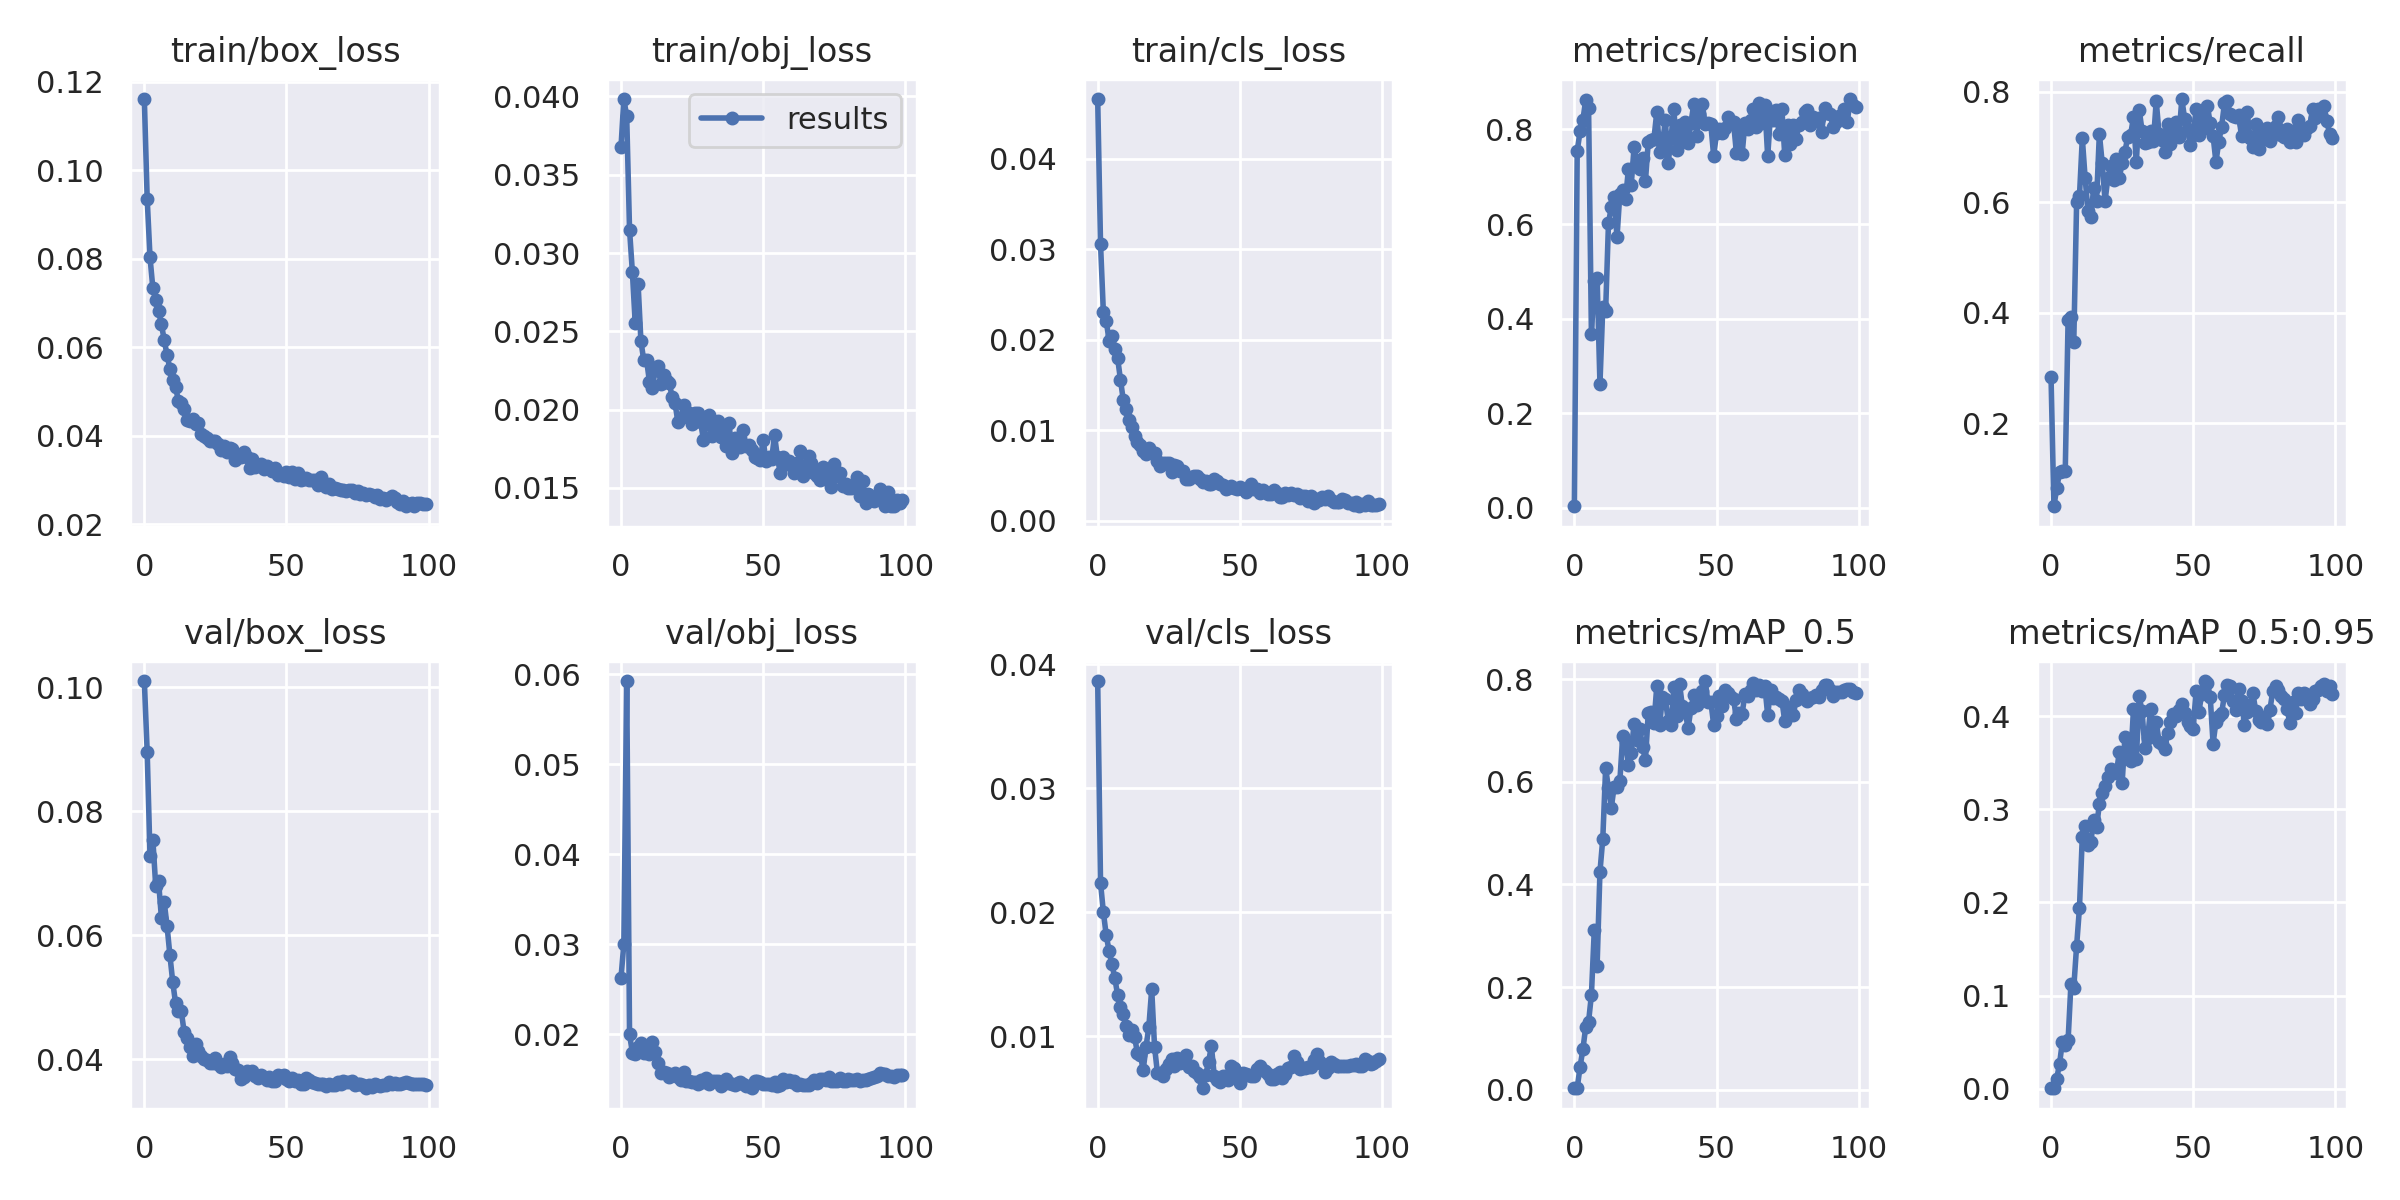

Source data for this figure (header and first rows):
epoch, train/box_loss, train/obj_loss, train/cls_loss, metrics/precision, metrics/recall, metrics/mAP_0.5, metrics/mAP_0.5:0.95, val/box_loss, val/obj_loss, val/cls_loss, x/lr0, x/lr1, x/lr2
0, 0.1161, 0.03678, 0.04662, 0.003014, 0.2841, 0.003808, 0.0007269, 0.101, 0.0263, 0.03863, 0.0901, 0.0011, 0.0011
1, 0.09358, 0.03984, 0.0306, 0.754, 0.05028, 0.002869, 0.0006761, 0.08961, 0.03009, 0.02237, 0.07928, 0.002277, 0.002277
2, 0.08028, 0.03873, 0.02303, 0.7959, 0.08286, 0.04429, 0.01095, 0.07274, 0.05926, 0.01999, 0.06843, 0.003431, 0.003431
3, 0.07331, 0.03149, 0.02212, 0.8202, 0.1119, 0.07869, 0.02705, 0.0754, 0.01998, 0.01816, 0.05756, 0.00456, 0.00456
4, 0.07068, 0.02878, 0.01992, 0.8626, 0.1147, 0.1226, 0.05078, 0.06794, 0.01798, 0.01688, 0.04667, 0.005666, 0.005666
5, 0.06827, 0.02551, 0.02041, 0.8449, 0.114, 0.1326, 0.04693, 0.06872, 0.01785, 0.01579, 0.03575, 0.006749, 0.006749
6, 0.0652, 0.02805, 0.019, 0.3674, 0.3876, 0.185, 0.05211, 0.06285, 0.01855, 0.01473, 0.02481, 0.007807, 0.007807
7, 0.06161, 0.02438, 0.01801, 0.4799, 0.3921, 0.3104, 0.1126, 0.06534, 0.01906, 0.01333, 0.01384, 0.008842, 0.008842
8, 0.05818, 0.02314, 0.01561, 0.4861, 0.3476, 0.2418, 0.1087, 0.06146, 0.01798, 0.01231, 0.009208, 0.009208, 0.009208
9, 0.05513, 0.02317, 0.01335, 0.2616, 0.5999, 0.4245, 0.1535, 0.05678, 0.01812, 0.01182, 0.009208, 0.009208, 0.009208
10, 0.05253, 0.02179, 0.01239, 0.4242, 0.6111, 0.4891, 0.1943, 0.05243, 0.01778, 0.01079, 0.009109, 0.009109, 0.009109
11, 0.05099, 0.02135, 0.01117, 0.4165, 0.7158, 0.6264, 0.2707, 0.04904, 0.01918, 0.01007, 0.00901, 0.00901, 0.00901
12, 0.04779, 0.0225, 0.01038, 0.6018, 0.6431, 0.5879, 0.2825, 0.04782, 0.01801, 0.01046, 0.008911, 0.008911, 0.008911
13, 0.04749, 0.02279, 0.009329, 0.6361, 0.5837, 0.5499, 0.2615, 0.04775, 0.01679, 0.009901, 0.008812, 0.008812, 0.008812
14, 0.04604, 0.02166, 0.008726, 0.6561, 0.5733, 0.5906, 0.2652, 0.04445, 0.01571, 0.008623, 0.008713, 0.008713, 0.008713
15, 0.0436, 0.02221, 0.008376, 0.5717, 0.6259, 0.5906, 0.2884, 0.04343, 0.01585, 0.008522, 0.008614, 0.008614, 0.008614
16, 0.0433, 0.02182, 0.007707, 0.6643, 0.6018, 0.6014, 0.2805, 0.04196, 0.01571, 0.007276, 0.008515, 0.008515, 0.008515
17, 0.04383, 0.02167, 0.007416, 0.6727, 0.724, 0.6886, 0.3056, 0.04056, 0.01523, 0.009145, 0.008416, 0.008416, 0.008416
18, 0.04257, 0.02079, 0.007993, 0.6522, 0.6705, 0.6776, 0.3175, 0.04243, 0.01547, 0.01077, 0.008317, 0.008317, 0.008317
19, 0.0428, 0.02042, 0.007533, 0.7156, 0.6024, 0.6323, 0.325, 0.04141, 0.01575, 0.01379, 0.008218, 0.008218, 0.008218
20, 0.04041, 0.0192, 0.007452, 0.6826, 0.6443, 0.657, 0.3342, 0.04063, 0.01526, 0.009144, 0.008119, 0.008119, 0.008119
21, 0.03986, 0.01947, 0.006655, 0.762, 0.6647, 0.7134, 0.3436, 0.04, 0.01487, 0.007059, 0.00802, 0.00802, 0.00802
22, 0.03948, 0.02027, 0.006038, 0.7301, 0.6409, 0.6816, 0.3404, 0.03988, 0.01581, 0.00703, 0.007921, 0.007921, 0.007921
23, 0.03875, 0.01967, 0.006331, 0.7159, 0.6775, 0.7027, 0.3389, 0.03939, 0.01482, 0.006765, 0.007822, 0.007822, 0.007822
24, 0.0389, 0.0198, 0.006422, 0.7407, 0.6439, 0.6673, 0.3611, 0.03939, 0.01478, 0.007322, 0.007723, 0.007723, 0.007723
25, 0.03878, 0.01911, 0.00635, 0.6907, 0.6707, 0.6429, 0.3276, 0.0403, 0.01466, 0.007774, 0.007624, 0.007624, 0.007624
26, 0.03823, 0.01977, 0.005418, 0.7742, 0.6916, 0.7344, 0.3779, 0.03931, 0.01467, 0.008179, 0.007525, 0.007525, 0.007525
27, 0.03683, 0.0198, 0.006156, 0.7776, 0.7184, 0.7352, 0.3589, 0.03873, 0.01448, 0.007612, 0.007426, 0.007426, 0.007426
28, 0.03771, 0.01919, 0.0061, 0.7809, 0.7222, 0.7142, 0.3517, 0.03931, 0.01491, 0.008252, 0.007327, 0.007327, 0.007327
29, 0.03623, 0.01808, 0.005525, 0.8373, 0.7538, 0.7871, 0.4075, 0.03893, 0.01474, 0.007846, 0.007228, 0.007228, 0.007228
30, 0.03717, 0.01909, 0.005553, 0.7524, 0.6723, 0.7114, 0.3534, 0.04034, 0.01512, 0.008193, 0.007129, 0.007129, 0.007129
31, 0.03711, 0.01963, 0.00462, 0.7704, 0.7676, 0.7662, 0.4211, 0.03945, 0.01448, 0.008489, 0.00703, 0.00703, 0.00703
32, 0.03462, 0.01831, 0.004652, 0.8203, 0.7297, 0.761, 0.4053, 0.03849, 0.01479, 0.007546, 0.006931, 0.006931, 0.006931
33, 0.0352, 0.01894, 0.004788, 0.7291, 0.7071, 0.7194, 0.3657, 0.03832, 0.0148, 0.007565, 0.006832, 0.006832, 0.006832
34, 0.03521, 0.01924, 0.004944, 0.782, 0.7083, 0.7101, 0.3769, 0.03683, 0.01482, 0.007203, 0.006733, 0.006733, 0.006733
35, 0.03634, 0.01826, 0.004905, 0.8427, 0.7281, 0.7843, 0.4073, 0.03718, 0.01428, 0.007053, 0.006634, 0.006634, 0.006634
36, 0.03519, 0.01864, 0.00459, 0.756, 0.7098, 0.7286, 0.3784, 0.03817, 0.01452, 0.006703, 0.006535, 0.006535, 0.006535
37, 0.03261, 0.0177, 0.004275, 0.8091, 0.7832, 0.7903, 0.3932, 0.03774, 0.01504, 0.005804, 0.006436, 0.006436, 0.006436
38, 0.03473, 0.01914, 0.004419, 0.7816, 0.7231, 0.7471, 0.3723, 0.0381, 0.0146, 0.006893, 0.006337, 0.006337, 0.006337
39, 0.03299, 0.01725, 0.004009, 0.8159, 0.7117, 0.7373, 0.3703, 0.03733, 0.01451, 0.007926, 0.006238, 0.006238, 0.006238
40, 0.03332, 0.01818, 0.00411, 0.7706, 0.69, 0.7041, 0.3642, 0.03707, 0.01437, 0.009201, 0.006139, 0.006139, 0.006139
41, 0.03366, 0.01803, 0.004583, 0.8136, 0.7407, 0.743, 0.3816, 0.03757, 0.01458, 0.006811, 0.00604, 0.00604, 0.00604
42, 0.03248, 0.01759, 0.004437, 0.8531, 0.7059, 0.7692, 0.394, 0.0371, 0.01469, 0.006496, 0.005941, 0.005941, 0.005941
43, 0.0332, 0.01867, 0.004115, 0.787, 0.7256, 0.7496, 0.4021, 0.03676, 0.0145, 0.006312, 0.005842, 0.005842, 0.005842
44, 0.03266, 0.01767, 0.003921, 0.8327, 0.7457, 0.7656, 0.3997, 0.03718, 0.01425, 0.006832, 0.005743, 0.005743, 0.005743
45, 0.03193, 0.01776, 0.003563, 0.8539, 0.7188, 0.7777, 0.406, 0.03647, 0.0143, 0.006764, 0.005644, 0.005644, 0.005644
46, 0.0328, 0.01739, 0.003629, 0.812, 0.7866, 0.7964, 0.4127, 0.03648, 0.01401, 0.006434, 0.005545, 0.005545, 0.005545
47, 0.03106, 0.01699, 0.00382, 0.8144, 0.7506, 0.7549, 0.4036, 0.03747, 0.01476, 0.007564, 0.005446, 0.005446, 0.005446
48, 0.0313, 0.01693, 0.003646, 0.811, 0.7324, 0.7563, 0.3932, 0.03733, 0.01478, 0.00745, 0.005347, 0.005347, 0.005347
49, 0.03092, 0.0168, 0.003513, 0.7438, 0.7026, 0.7113, 0.3891, 0.03756, 0.01473, 0.006929, 0.005248, 0.005248, 0.005248
50, 0.03175, 0.01807, 0.003711, 0.7919, 0.7207, 0.7277, 0.3859, 0.03689, 0.01454, 0.006257, 0.005149, 0.005149, 0.005149
51, 0.03079, 0.01669, 0.003545, 0.8017, 0.7681, 0.7667, 0.4271, 0.03656, 0.01451, 0.007035, 0.00505, 0.00505, 0.00505
52, 0.03175, 0.01694, 0.003192, 0.7925, 0.7223, 0.7475, 0.4047, 0.037, 0.01449, 0.006978, 0.004951, 0.004951, 0.004951
53, 0.03031, 0.01683, 0.003441, 0.8028, 0.7571, 0.7794, 0.4234, 0.0365, 0.0144, 0.00687, 0.004852, 0.004852, 0.004852
54, 0.03154, 0.01838, 0.00404, 0.8268, 0.7348, 0.7739, 0.4376, 0.03666, 0.01468, 0.006787, 0.004753, 0.004753, 0.004753
55, 0.03008, 0.01697, 0.003496, 0.8139, 0.774, 0.7648, 0.4358, 0.03605, 0.01431, 0.006818, 0.004654, 0.004654, 0.004654
56, 0.03024, 0.01595, 0.003542, 0.8148, 0.7425, 0.7619, 0.42, 0.03609, 0.01432, 0.007386, 0.004555, 0.004555, 0.004555
57, 0.03052, 0.01695, 0.003112, 0.7497, 0.7198, 0.7221, 0.3705, 0.03707, 0.015, 0.007575, 0.004456, 0.004456, 0.004456
58, 0.03002, 0.01655, 0.003398, 0.8003, 0.6727, 0.7348, 0.3937, 0.03666, 0.01472, 0.007264, 0.004357, 0.004357, 0.004357
59, 0.02996, 0.01669, 0.003218, 0.7472, 0.7092, 0.7318, 0.3997, 0.03633, 0.01487, 0.007169, 0.004258, 0.004258, 0.004258
... 40 more rows
